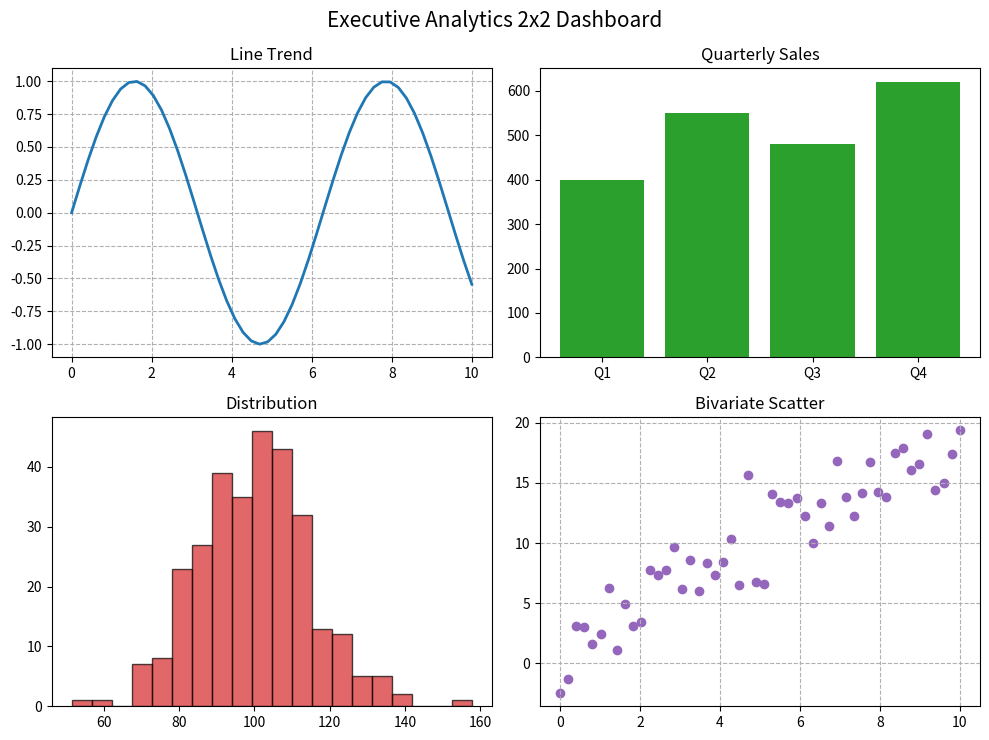

Here is the Python script that generated this plot:
import matplotlib.pyplot as plt
import numpy as np

def main():
    print("=== Day 140: Subplots Demonstration ===")
    
    np.random.seed(42)
    x = np.linspace(0, 10, 50)
    
    fig, axes = plt.subplots(2, 2, figsize=(10, 7.5))
    
    axes[0, 0].plot(x, np.sin(x), color='#1f77b4', linewidth=2)
    axes[0, 0].set_title("Line Trend")
    axes[0, 0].grid(True, linestyle='--')
    
    axes[0, 1].bar(['Q1', 'Q2', 'Q3', 'Q4'], [400, 550, 480, 620], color='#2ca02c')
    axes[0, 1].set_title("Quarterly Sales")
    
    axes[1, 0].hist(np.random.normal(100, 15, 300), bins=20, color='#d62728', alpha=0.7, edgecolor='k')
    axes[1, 0].set_title("Distribution")
    
    axes[1, 1].scatter(x, 2 * x + np.random.normal(0, 3, 50), color='#9467bd')
    axes[1, 1].set_title("Bivariate Scatter")
    axes[1, 1].grid(True, linestyle='--')
    
    fig.suptitle("Executive Analytics 2x2 Dashboard", fontsize=15, y=0.98)
    fig.tight_layout()
    fig.savefig("day140_subplots_dashboard.png", bbox_inches='tight')
    plt.close(fig)
    print("Saved day140_subplots_dashboard.png")

if __name__ == "__main__":
    main()
